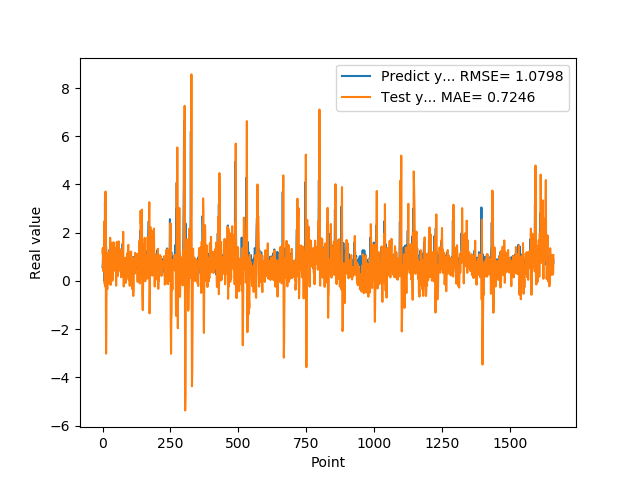

The table this chart was drawn from, first rows:
5.654720067979999154e-01, 1.170078088369626901e+00
7.307389974590000614e-01, 1.362466405297956928e+00
1.074290990829999792e+00, 4.090442890162468426e-01
9.521890282630000035e-01, 5.385027973756774111e-01
9.879170060160000766e-01, 1.359048231764104830e+00
1.011654973029999960e+00, 1.232436356325789184e+00
0.000000000000000000e+00, 1.171090155986779457e+00
7.643579840659999736e-01, 2.469064680182931237e+00
7.788103222849999119e-01, -1.307402011890031746e-01
3.306220054629999794e+00, 1.752090857134583901e+00
1.055441975589999970e+00, -2.334757884387424209e-01
7.543110251430000801e-01, 3.706458578631853129e+00
7.915459871289999283e-01, -4.957993583664895287e-01
1.409499049189999909e+00, -3.017961563503340550e+00
8.875439763070001042e-01, -1.800810790574905118e+00
6.401469707490000660e-01, 1.125769225493685466e-01
5.082880258560000808e-01, 3.276516786652919344e-01
8.640019893649999450e-01, -3.278782003575210213e-01
5.725920200349999822e-01, -3.436498526185754465e-01
8.469420075419999971e-01, 7.538748079562801463e-01
9.181020259860001032e-01, 5.830610199369853364e-01
7.976629734039999420e-01, 9.780740520094544088e-01
9.608020186419998776e-01, 1.191943474704962425e+00
9.555831551549999192e-01, 8.577482916480080322e-01
3.470349907879999862e-01, 1.109786516641358967e+00
9.546210169789999256e-01, 1.177907693063523942e+00
1.293938040730000072e+00, -1.233680498560039279e-01
5.251880288119999962e-01, 8.368476604402211860e-01
4.773890078070000542e-01, 1.788900782031686454e+00
1.275226235389999907e+00, 2.664609241196495004e-01
8.723750114439999814e-01, -1.655894524359654008e-01
8.355640172959999390e-01, 1.584552278314233398e+00
7.321749925609999377e-01, 1.201761569864186141e+00
7.640249729160000225e-01, 8.803842753323668502e-01
4.072830080990000323e-01, 6.741163349104266622e-01
4.752210080619999610e-01, 7.384348782967861125e-01
8.781340122220000488e-01, 5.507304748937518098e-03
7.414129972460000717e-01, 7.236985455774611053e-02
1.258002042770000051e+00, 8.799135457257243331e-01
1.069700956339999953e+00, 8.216866133483882173e-01
7.274609804150000691e-01, 1.605459605419012004e+00
7.892770171170000459e-01, 1.568330032072240421e+00
6.237750053410000550e-01, 7.091815057802284272e-01
6.914690136910000007e-01, 7.334267069897824065e-01
8.557710051540000640e-01, 4.517644126853511133e-01
7.093830108640000187e-01, 4.243988261799794270e-01
1.014547944070000041e+00, 8.489157047230586617e-01
1.115731000900000103e+00, 5.154553017912638646e-01
4.182830154900000208e-01, 1.058310027971368639e+00
1.002280950550000105e+00, 1.372455098342944213e+00
1.218860983849999968e+00, -1.970725802975307195e-01
1.143296003339999922e+00, 8.422841939140544021e-01
6.528189778330000248e-01, 1.618629992946546858e+00
6.746559739110000731e-01, 1.598612744645182993e+00
6.009536385540000802e-01, 4.316976904448486807e-01
6.694570183749999348e-01, 3.420035385266445016e-01
6.538079977039999990e-01, 1.981185055471144651e-01
7.814120054240000224e-01, 4.208630015114701584e-01
1.206303954120000022e+00, 3.590136253424653368e-01
8.469259738919999725e-01, 6.753261706338573589e-01
8.286409974099999687e-01, 1.639555194640130553e+00
... 1,599 more rows
